Run: headless pygame with SDL's dummy video driver; simulated clock (each Clock.tick advances the game by its frame time, no real sleeping); random seed 0; keys injected as events and as key.get_pressed() state; mouse plan: one left click at the window centre at the start of phase 2, then a move to the lower-right quarter at the start of phase 3.
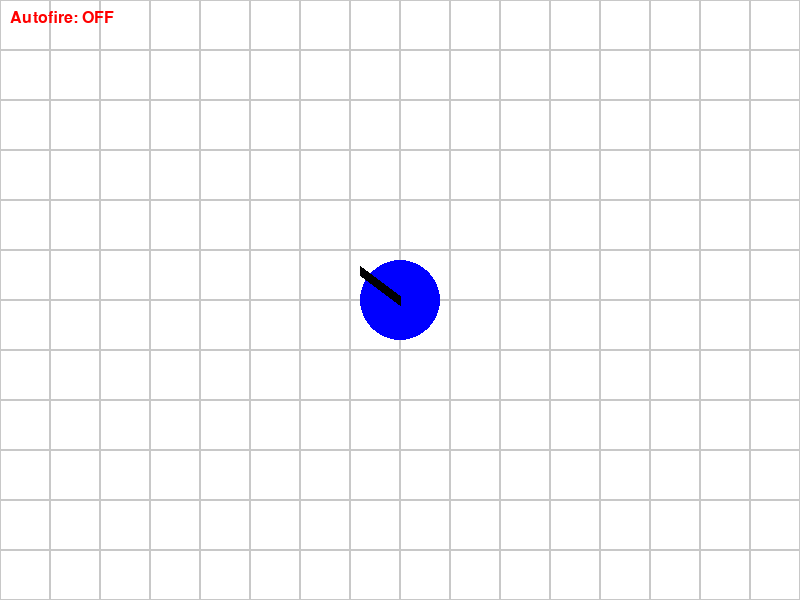
Frame 1 of 4 · flips 1–60 · no input
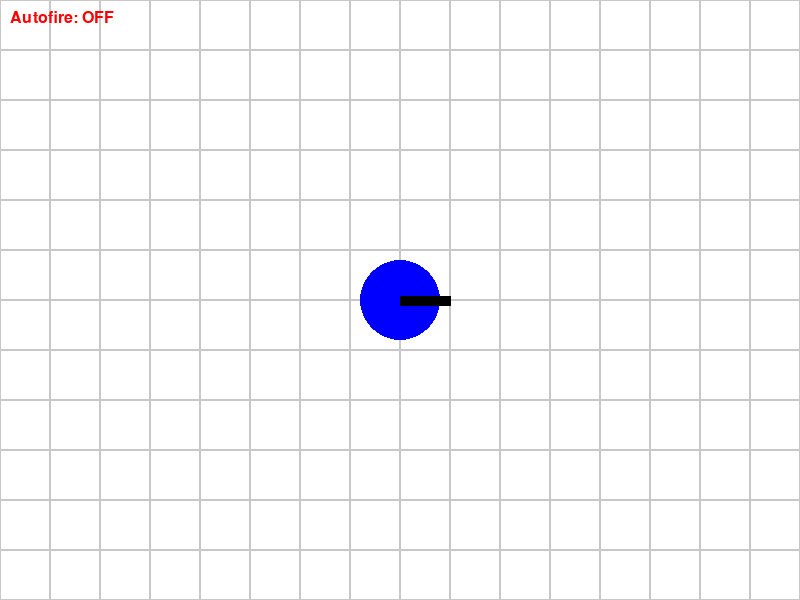
Frame 2 of 4 · flips 61–180 · clicked the window centre · tapped SPACE, RETURN · held RIGHT (→), D
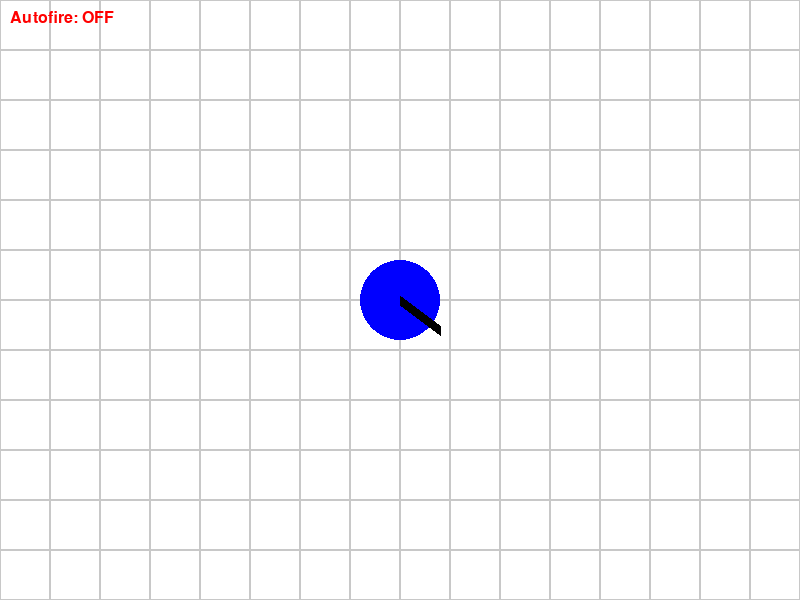
Frame 3 of 4 · flips 181–300 · moved the mouse to the lower-right quarter · held DOWN (↓), S
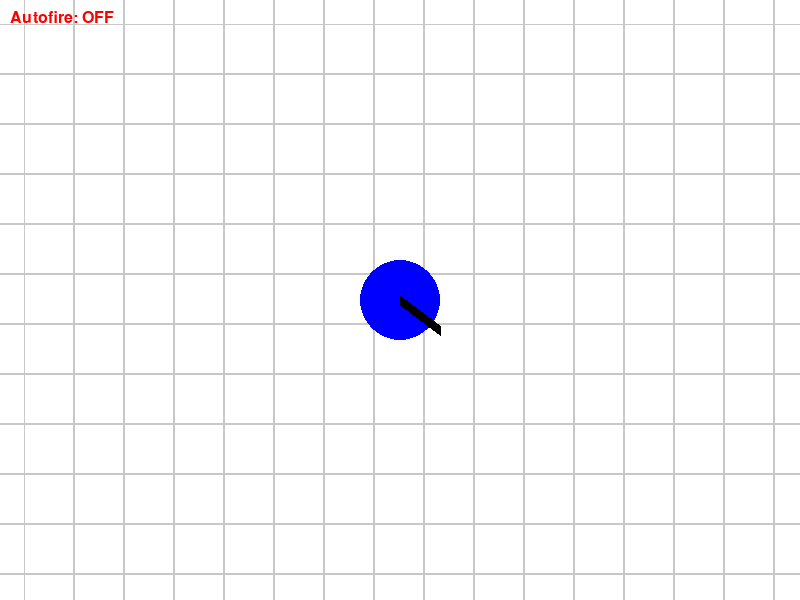
Frame 4 of 4 · flips 301–420 · held LEFT (←), A, UP (↑), W

The pygame program that drew these frames:

import pygame
import math




# Initialize pygame
pygame.init()




# Screen dimensions
SCREEN_WIDTH = 800
SCREEN_HEIGHT = 600
TILE_SIZE = 50  # Each tile is a 50x50 pixel square




# World dimensions
WORLD_WIDTH = 5000
WORLD_HEIGHT = 5000




# Colors
WHITE = (255, 255, 255)
BLUE = (0, 0, 255)
BLACK = (0, 0, 0)
GRAY = (200, 200, 200)
RED = (255, 0, 0)
GREEN = (0, 255, 0)
BORDER_COLOR = (255, 0, 0)  # Red for the world border




# Create the screen object
screen = pygame.display.set_mode((SCREEN_WIDTH, SCREEN_HEIGHT))
pygame.display.set_caption("Diep.io Terrain Generation")




# Clock object to control game speed
clock = pygame.time.Clock()




# Tank class
class Tank:
  def __init__(self):
      self.x = SCREEN_WIDTH // 2
      self.y = SCREEN_HEIGHT // 2
      self.size = 40  # Tank body size
      self.speed = 5
      self.angle = 0
      self.color = BLUE
      self.world_x = WORLD_WIDTH // 2  # Player's position in the world coordinates
      self.world_y = WORLD_HEIGHT // 2  # Start tank in the middle of the world
      self.bullets = []  # List to hold bullets
      self.autofire = False  # Autofire state
      self.shoot_cooldown = 0  # Cooldown timer for autofire
      self.cannon_thickness = 10  # Thicker cannon like a Diep.io tank




  def draw(self):
      # Draw the tank body (circle)
      pygame.draw.circle(screen, self.color, (self.x, self.y), self.size)




      # Draw the cannon to indicate direction (thicker line for cannon)
      cannon_length = 50
      end_x = self.x + math.cos(self.angle) * cannon_length
      end_y = self.y + math.sin(self.angle) * cannon_length
      pygame.draw.line(screen, BLACK, (self.x, self.y), (end_x, end_y), self.cannon_thickness)


  def update(self, keys_pressed):
      # Movement vector
      move_x = 0
      move_y = 0


      # Update movement based on key presses
      if keys_pressed[pygame.K_w]:
          move_y = -1
      if keys_pressed[pygame.K_s]:
          move_y = 1
      if keys_pressed[pygame.K_a]:
          move_x = -1
      if keys_pressed[pygame.K_d]:
          move_x = 1


      # Normalize movement to prevent diagonal speed boost
      if move_x != 0 or move_y != 0:
          magnitude = math.sqrt(move_x ** 2 + move_y ** 2)
          move_x /= magnitude
          move_y /= magnitude


      # Update world coordinates
      self.world_x += move_x * self.speed
      self.world_y += move_y * self.speed


      # Clamp player's world position within world bounds (preventing from going off the edge)
      self.world_x = max(self.size, min(WORLD_WIDTH - self.size, self.world_x))
      self.world_y = max(self.size, min(WORLD_HEIGHT - self.size, self.world_y))


  def rotate_to_mouse(self, mouse_pos):
      # Calculate the angle to point towards the mouse
      dx = mouse_pos[0] - self.x
      dy = mouse_pos[1] - self.y
      self.angle = math.atan2(dy, dx)




  def shoot(self):
      # Create a new bullet and add it to the list
      bullet_speed = 10
      bullet = Bullet(self.world_x, self.world_y, math.cos(self.angle) * bullet_speed, math.sin(self.angle) * bullet_speed)
      self.bullets.append(bullet)




  def handle_autofire(self):
      # Handle the autofire mechanism
      if self.autofire and self.shoot_cooldown <= 0:
          self.shoot()
          self.shoot_cooldown = 15  # Adjust cooldown for autofire rate
      if self.shoot_cooldown > 0:
          self.shoot_cooldown -= 1




# Bullet class with lifespan
class Bullet:
  def __init__(self, x, y, vel_x, vel_y):
      self.world_x = x
      self.world_y = y
      self.vel_x = vel_x
      self.vel_y = vel_y
      self.radius = 10  # Larger bullet radius like in Diep.io
      self.color = RED
      self.lifespan = 120  # Bullet will last for 2 seconds (120 frames at 60 FPS)




  def update(self):
      # Move the bullet in world coordinates
      self.world_x += self.vel_x
      self.world_y += self.vel_y




      # Decrease lifespan over time
      self.lifespan -= 1




      # Prevent the bullet from going beyond the world bounds
      if self.world_x - self.radius < 0 or self.world_x + self.radius > WORLD_WIDTH:
          self.vel_x = 0  # Stop the bullet if it hits the world border
      if self.world_y - self.radius < 0 or self.world_y + self.radius > WORLD_HEIGHT:
          self.vel_y = 0




  def draw(self, tank):
      # Draw the bullet relative to the player's screen position
      screen_x = self.world_x - tank.world_x + tank.x
      screen_y = self.world_y - tank.world_y + tank.y
      pygame.draw.circle(screen, self.color, (int(screen_x), int(screen_y)), self.radius)




  def off_screen(self):
      # Check if the bullet is outside the world bounds or if its lifespan is over
      return self.world_x < 0 or self.world_x > WORLD_WIDTH or self.world_y < 0 or self.world_y > WORLD_HEIGHT or self.lifespan <= 0




# Draw the grid-based terrain
def draw_grid(tank):
  cols = SCREEN_WIDTH // TILE_SIZE + 2  # Number of tiles needed to fill the width
  rows = SCREEN_HEIGHT // TILE_SIZE + 2  # Number of tiles needed to fill the height




  # Calculate the offset based on the player's world position
  offset_x = tank.world_x % TILE_SIZE
  offset_y = tank.world_y % TILE_SIZE




  # Loop through rows and columns and draw tiles
  for row in range(rows):
      for col in range(cols):
          # Calculate tile position in world coordinates
          tile_x = col * TILE_SIZE - offset_x
          tile_y = row * TILE_SIZE - offset_y




          # Draw the grid tile
          pygame.draw.rect(screen, GRAY, (tile_x, tile_y, TILE_SIZE, TILE_SIZE), 1)




# Draw the world border
def draw_world_border(tank):
  # Calculate the player's visible position in the world relative to the screen
  screen_x = tank.x - tank.world_x
  screen_y = tank.y - tank.world_y




  # Define the border rectangle coordinates in world space
  border_rect = pygame.Rect(screen_x, screen_y, WORLD_WIDTH, WORLD_HEIGHT)




  # Draw the border rectangle (only visible as the player nears the edges)
  pygame.draw.rect(screen, BORDER_COLOR, border_rect, 5)  # Border thickness set to 5 pixels




# Draw the autofire indicator
def draw_autofire_indicator(tank):
  # Display autofire state at the top left of the screen
  font = pygame.font.SysFont(None, 24)
  autofire_text = "Autofire: ON" if tank.autofire else "Autofire: OFF"
  autofire_color = GREEN if tank.autofire else RED
  text_surface = font.render(autofire_text, True, autofire_color)
  screen.blit(text_surface, (10, 10))




# Main loop
def game_loop():
  tank = Tank()
  running = True




  while running:
      screen.fill(WHITE)




      # Event handling
      for event in pygame.event.get():
          if event.type == pygame.QUIT:
              running = False
          elif event.type == pygame.MOUSEBUTTONDOWN:  # Shoot when mouse button is pressed
              tank.shoot()
          elif event.type == pygame.KEYDOWN:
              if event.key == pygame.K_e:  # Toggle autofire on 'E' key press
                  tank.autofire = not tank.autofire




      # Get pressed keys
      keys_pressed = pygame.key.get_pressed()




      # Update tank movement (world coordinates change)
      tank.update(keys_pressed)




      # Handle autofire shooting
      tank.handle_autofire()




      # Get mouse position and rotate the tank to face the cursor
      mouse_pos = pygame.mouse.get_pos()
      tank.rotate_to_mouse(mouse_pos)




      # Draw the grid-based terrain
      draw_grid(tank)




      # Draw the world border (before bullets, so bullets are on top)
      draw_world_border(tank)




      # Update and draw all bullets
      for bullet in tank.bullets[:]:
          bullet.update()
          bullet.draw(tank)




          # Remove bullet if it goes off-screen or its lifespan is over
          if bullet.off_screen():
              tank.bullets.remove(bullet)




      # Draw the tank in the center
      tank.draw()




      # Draw the autofire indicator
      draw_autofire_indicator(tank)




      # Update the screen
      pygame.display.flip()




      # Limit the frame rate
      clock.tick(60)




# Start the game
game_loop()




# Quit pygame
pygame.quit()
